Labelled photos from "images", an image-classification folder in Maria-120904/Lane-Detection. The possible labels are: intersection, left curve, no visible path, right curve, straight.

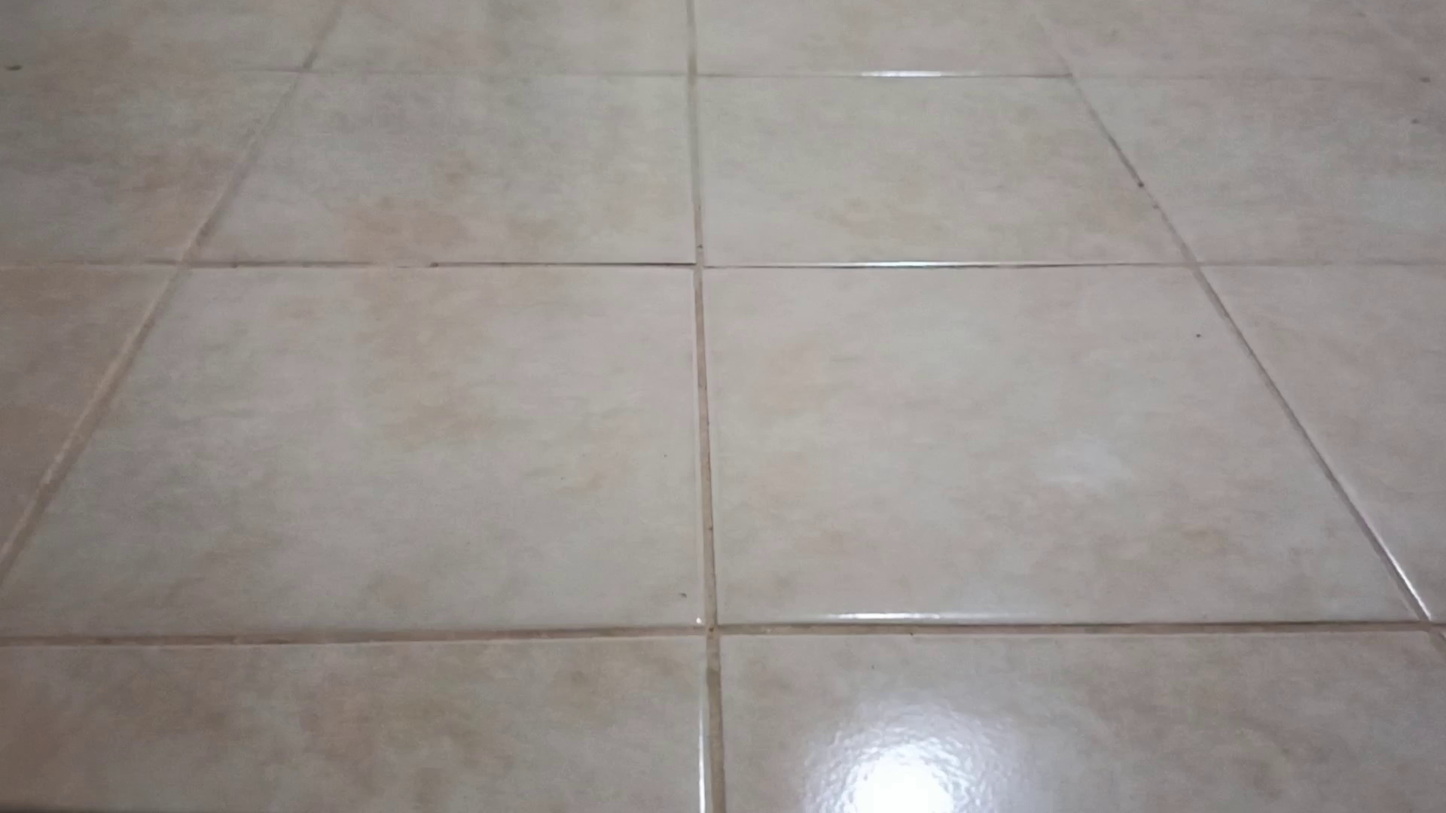
Label: no visible path

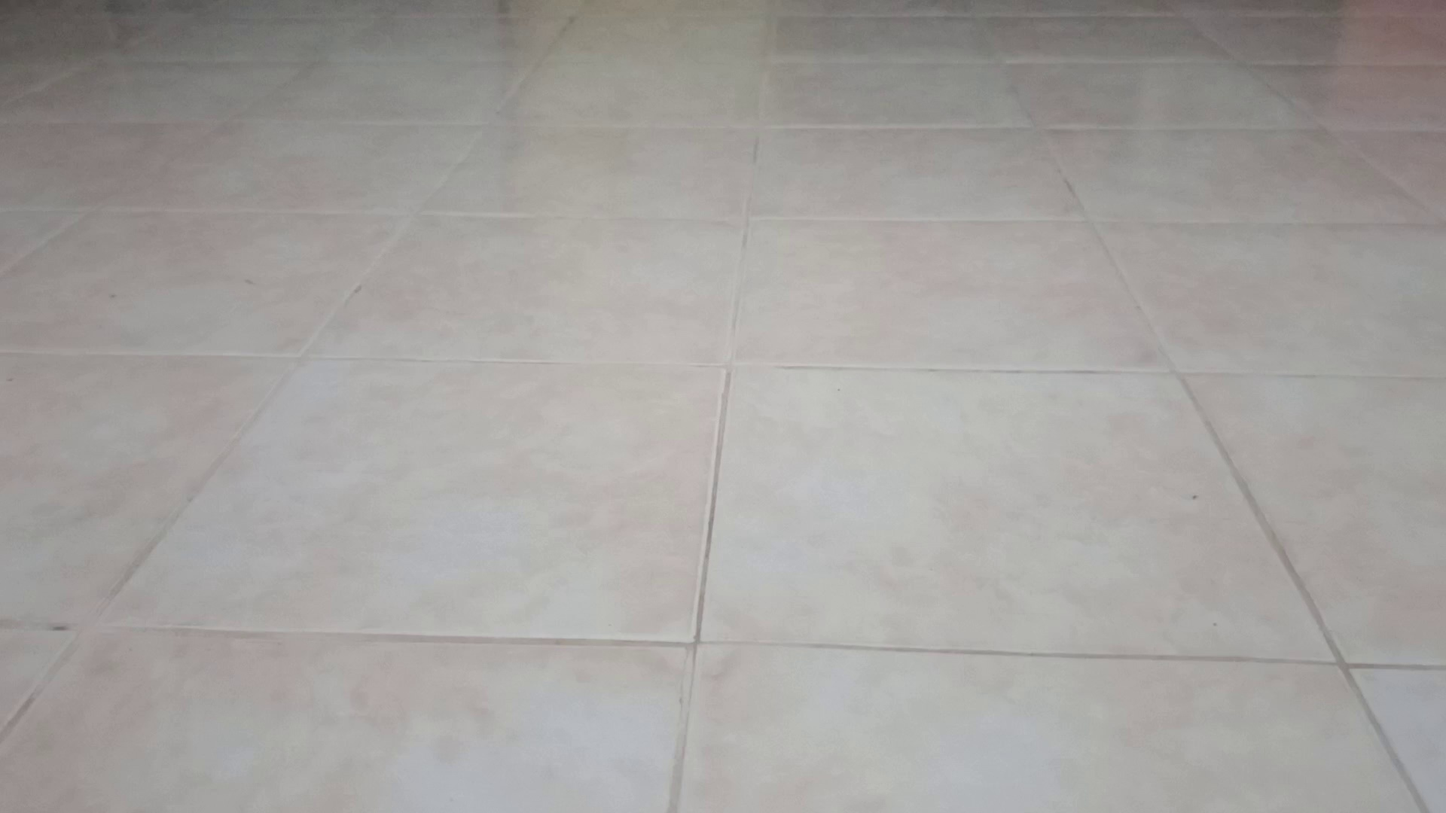
Label: no visible path

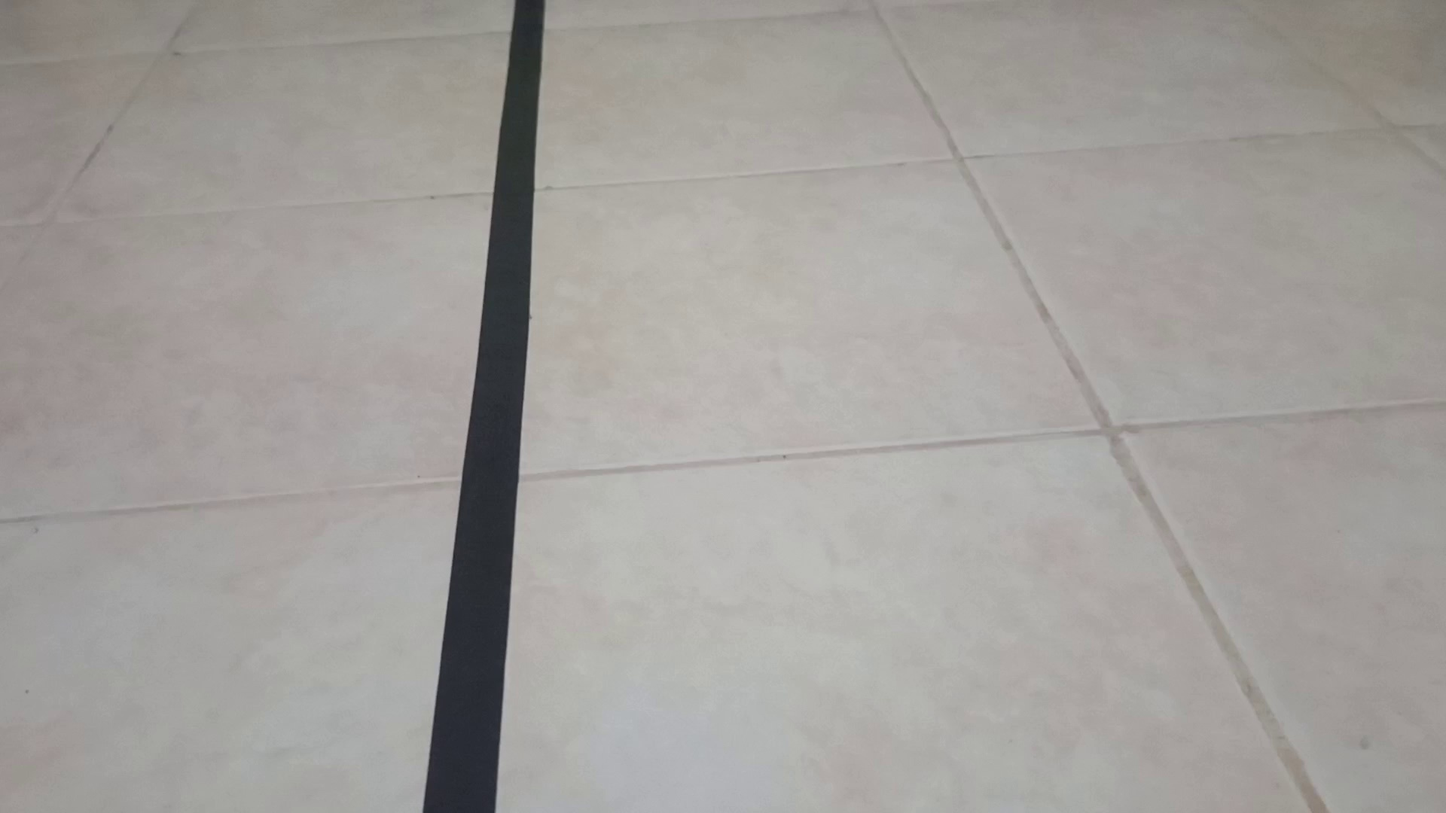
Label: straight

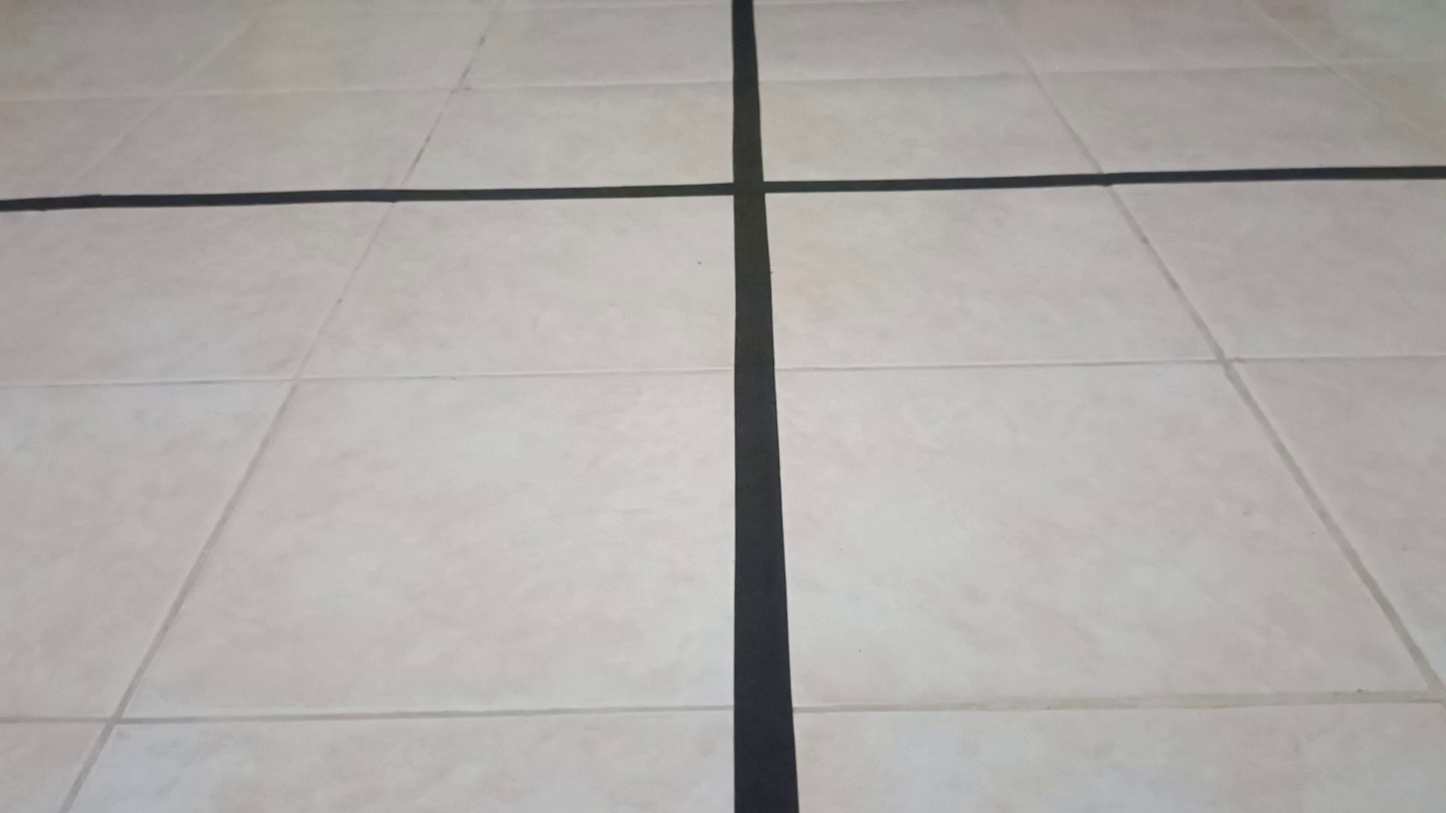
Label: intersection

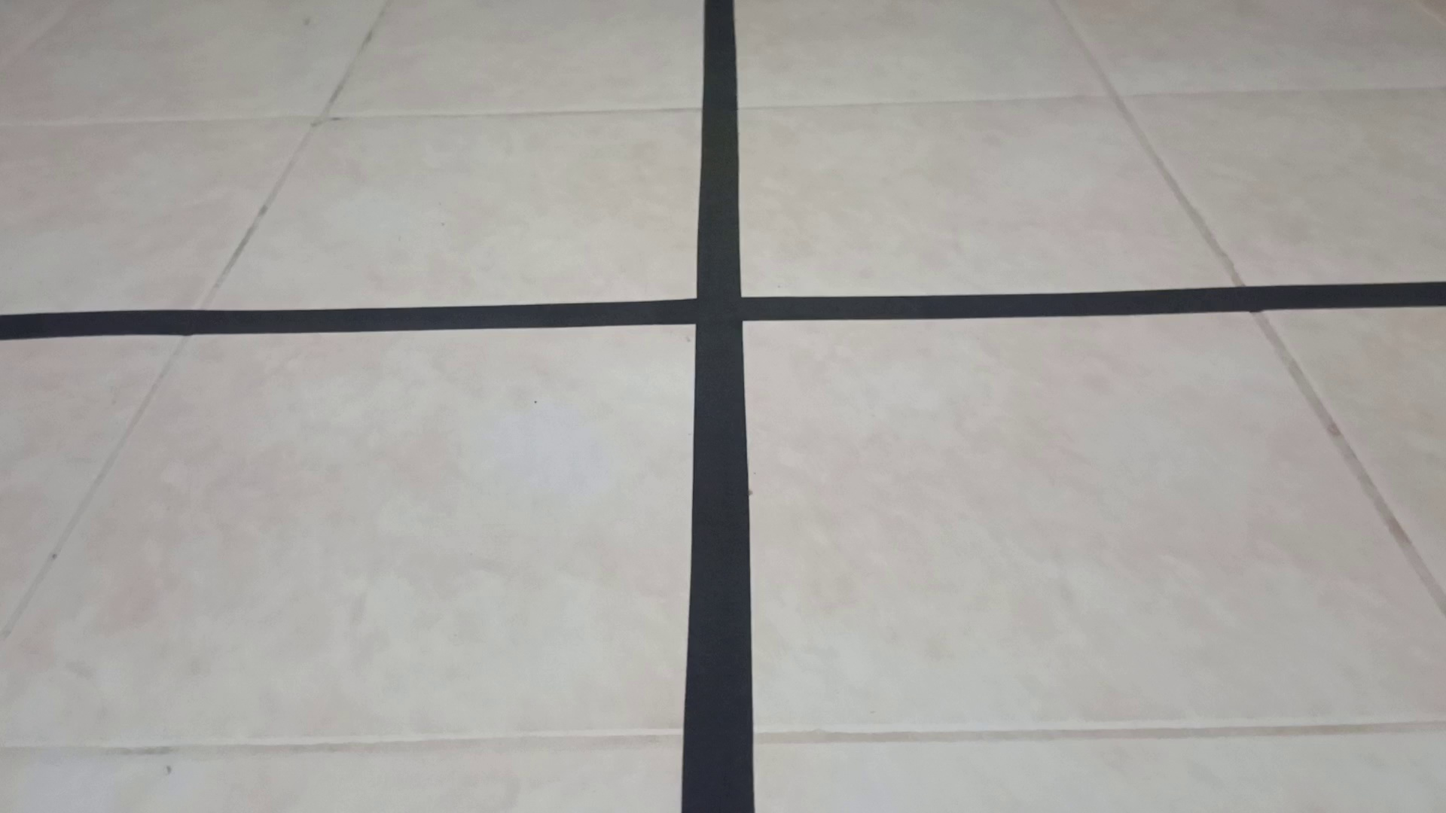
Label: intersection

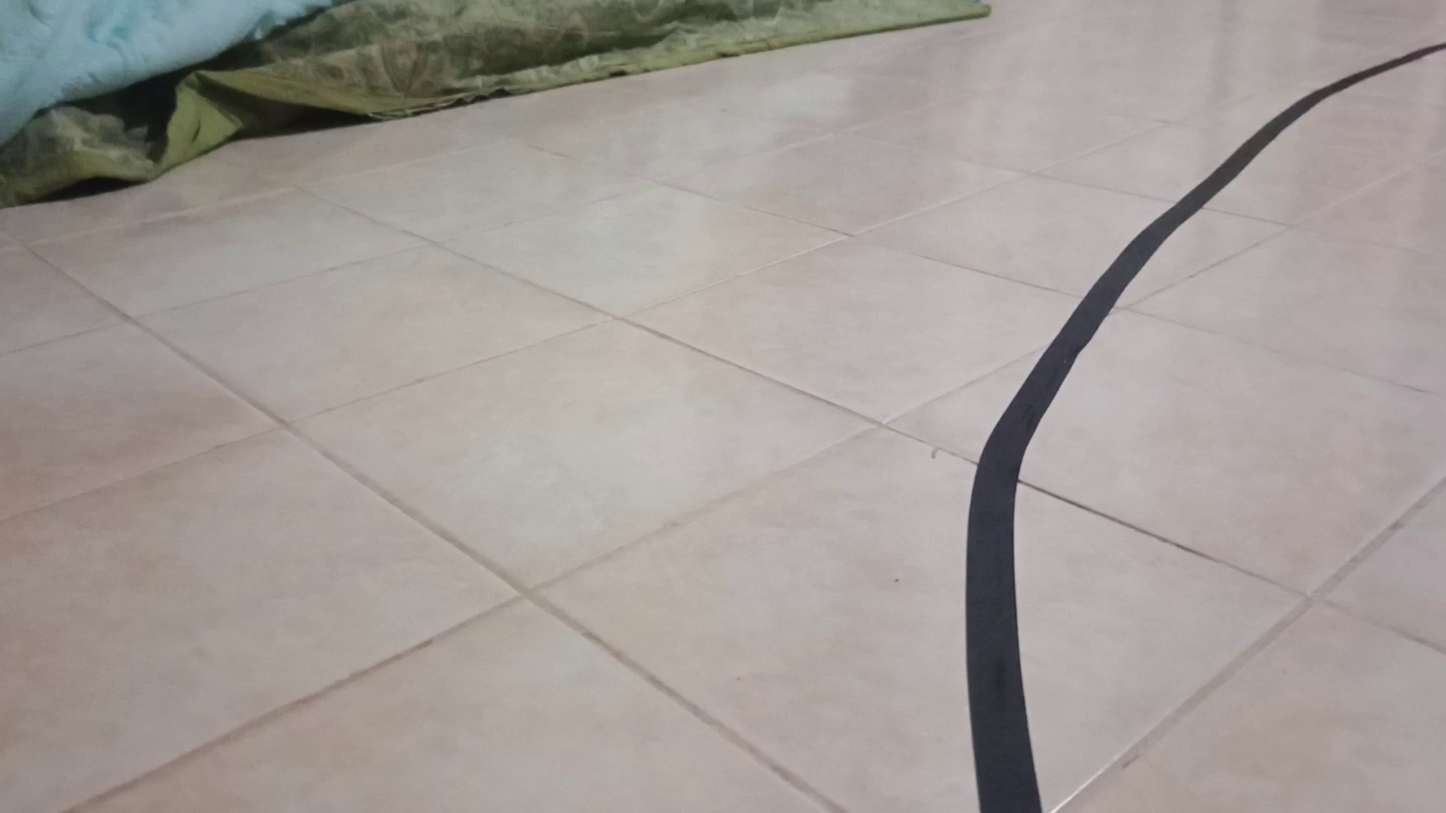
Label: right curve
